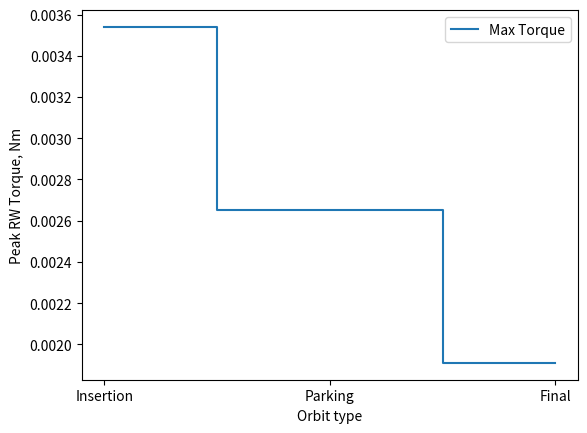

This chart was generated by the following Python code:
"""
Created on Tue Oct 17 19:32:44 2023

[redacted]
"""

import matplotlib.pyplot as plt
#lists
missionstage = ['Insertion', 'Parking', 'Final']

dragtorque = [3.54*10**-3, 2.65*10**-3, 1.91*10**-3]


#graph
plt.step(missionstage, dragtorque, where='mid', label='Max Torque')
plt.xlabel('Orbit type')
plt.ylabel('Peak RW Torque, Nm')
plt.legend()

plt.show()